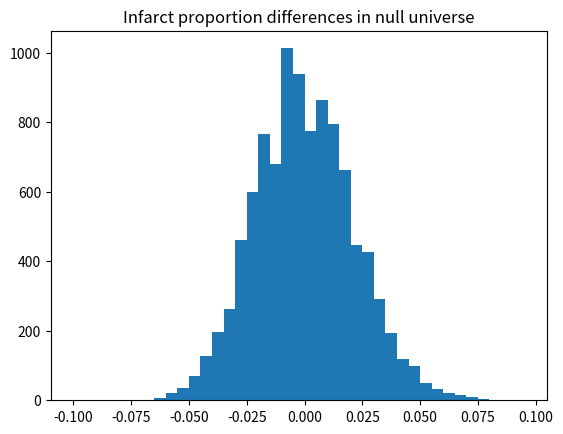

This chart was generated by the following Python code:
import numpy as np
import matplotlib.pyplot as plt

rnd = np.random.default_rng()

n = 10_000
men = np.repeat(['infarction', 'no infarction'], [31, 574])

n_high = 135  # Number of men with high cholesterol
n_low = 470  # Number of men with low cholesterol

infarct_differences = np.zeros(n)

for i in range(n):
    highs = rnd.choice(men, size=n_high)
    lows = rnd.choice(men, size=n_low)
    high_infarcts = np.sum(highs == 'infarction')
    low_infarcts = np.sum(lows == 'infarction')
    high_prop = high_infarcts / n_high
    low_prop = low_infarcts / n_low
    infarct_differences[i] = high_prop - low_prop

# Set the histogram bin edges to the sequence starting at -0.1, up to (not
# including) 0.1, in steps of 0.005.
plt.hist(infarct_differences, bins=np.arange(-0.1, 0.1, 0.005))
plt.title('Infarct proportion differences in null universe')

# How often was the resampled difference >= the observed difference?
k = np.sum(infarct_differences >= 0.029)
# Convert this result to a proportion
kk = k / n

print('Proportion of trials with difference >= observed:',
      np.round(kk, 2))